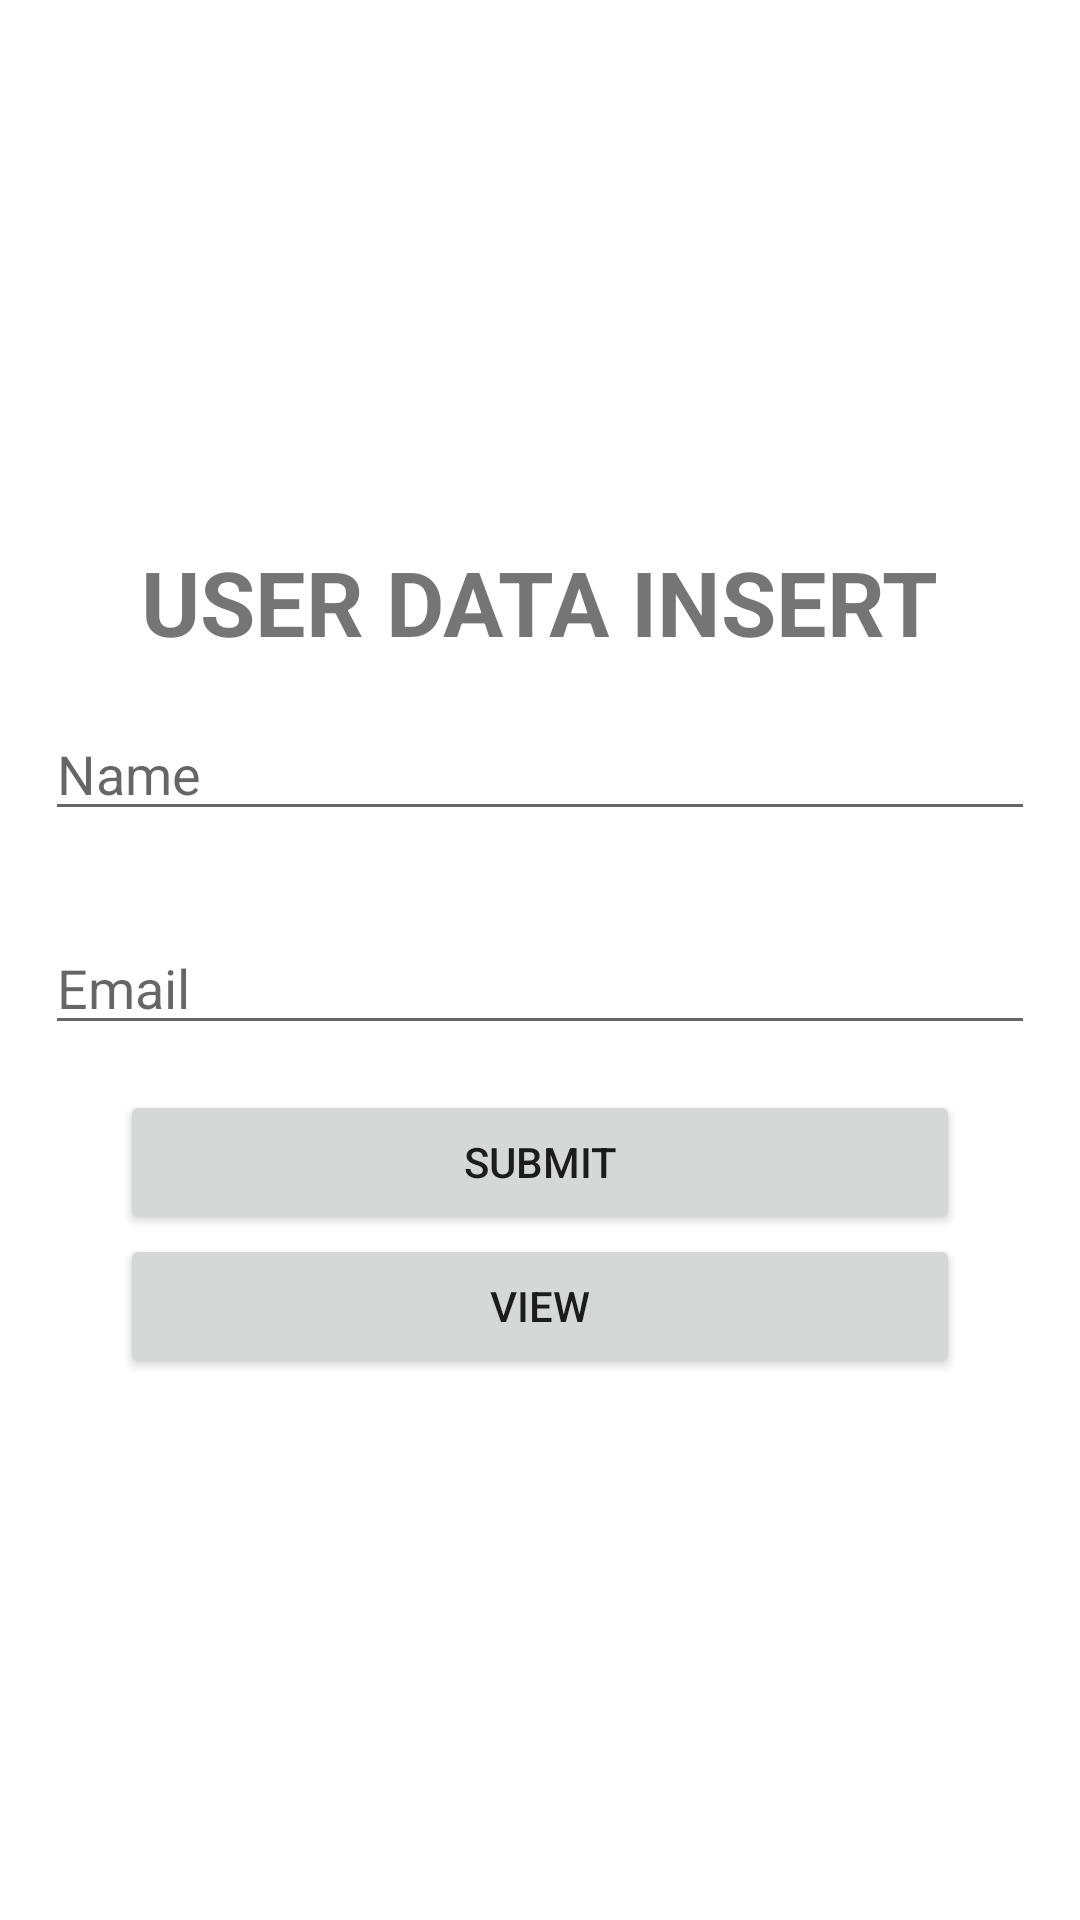

Layout XML and referenced resources for this Android screen:
<!-- AndroidManifest.xml: application theme Theme.DemoFirebase -->
<!-- res/layout/activity_main.xml -->
<?xml version="1.0" encoding="utf-8"?>
<LinearLayout
    xmlns:android="http://schemas.android.com/apk/res/android"
    xmlns:app="http://schemas.android.com/apk/res-auto"
    xmlns:tools="http://schemas.android.com/tools"
    android:orientation="vertical"
    android:gravity="center"
    android:layout_width="match_parent"
    android:layout_height="match_parent"
    tools:context=".MainActivity">

    <TextView
        android:layout_width="wrap_content"
        android:layout_height="wrap_content"
        android:text="USER DATA INSERT"
        android:textSize="30dp"
        android:textStyle="bold"
        app:layout_constraintBottom_toBottomOf="parent"
        app:layout_constraintEnd_toEndOf="parent"
        app:layout_constraintStart_toStartOf="parent"
        app:layout_constraintTop_toTopOf="parent" />
    <EditText
        android:id="@+id/inputNama"
        android:layout_margin="15dp"
        android:hint="Name"
        android:layout_width="match_parent"
        android:layout_height="wrap_content"/>
    <EditText
        android:id="@+id/inputEmail"
        android:layout_margin="15dp"
        android:hint="Email"
        android:layout_width="match_parent"
        android:layout_height="wrap_content"/>

    <TableLayout
        android:layout_width="280dp"
        android:layout_height="wrap_content">

        <Button
            android:id="@+id/btnSubmit"
            android:layout_width="wrap_content"
            android:layout_height="wrap_content"
            android:text="SUBMIT" />

        <Button
            android:id="@+id/btnView"
            android:layout_width="wrap_content"
            android:layout_height="wrap_content"
            android:text="VIEW" />

    </TableLayout>


</LinearLayout>
<!-- resources referenced by this layout -->
<resources>
  <style name="Theme.DemoFirebase" parent="Theme.MaterialComponents.DayNight.DarkActionBar">
          
          <item name="colorPrimary">@color/purple_500</item>
          <item name="colorPrimaryVariant">@color/purple_700</item>
          <item name="colorOnPrimary">@color/white</item>
          
          <item name="colorSecondary">@color/teal_200</item>
          <item name="colorSecondaryVariant">@color/teal_700</item>
          <item name="colorOnSecondary">@color/black</item>
          
          <item name="android:statusBarColor">?attr/colorPrimaryVariant</item>
          
      </style>
  <!-- not gathered from this repository: default colours our renderer supplied (Android Studio template values) -->
  <color name="purple_500">#FF6200EE</color>
  <color name="purple_700">#FF3700B3</color>
  <color name="teal_200">#FF03DAC5</color>
  <color name="teal_700">#FF018786</color>
  <color name="black">#FF000000</color>
  <color name="white">#FFFFFFFF</color>
</resources>
